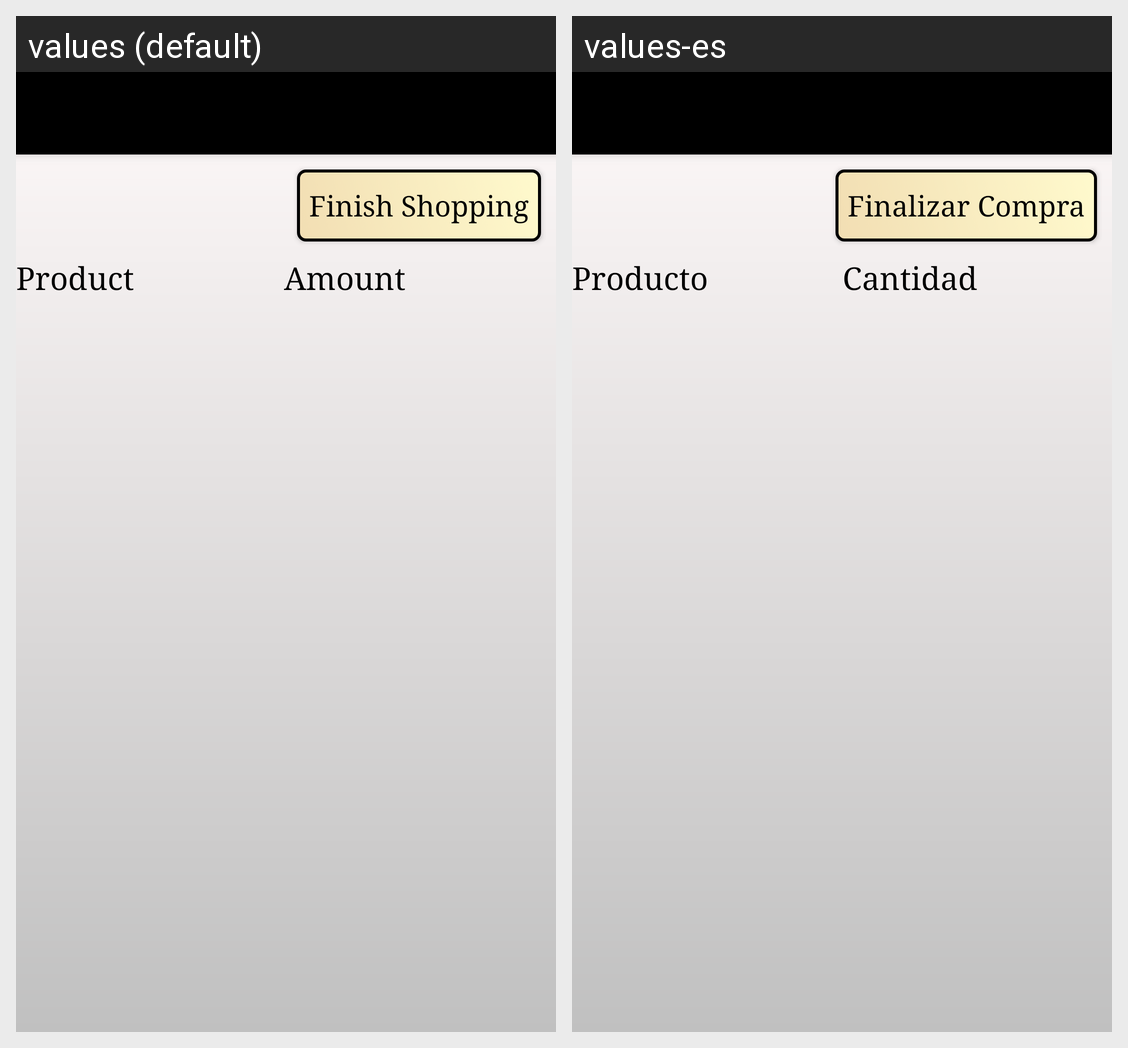

The same Android screen rendered under two of its app's locales, left to right. List the strings drawn on it with the default value and each locale's translation.
Android screen res/layout/activity_go_shopping.xml rendered under 2 locales, left to right: values (default), values-es. Device: Nexus 5 (rendered at 1080×1920; each locale shown at half size, 540×960, under a caption strip naming it); theme Theme.ShoppingList.NoActionBar.
Strings drawn on this screen, with the default value and each locale's value (text and hints the layout hard-codes, and strings that could not be matched under every locale, appear in the picture but are not listed):

finish_shopping
  values: Finish Shopping
  values-es: Finalizar Compra

product
  values: Product
  values-es: Producto

amount
  values: Amount
  values-es: Cantidad
